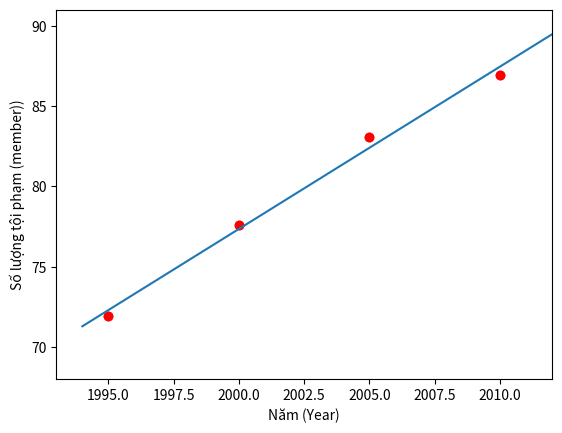

Here is the Python script that generated this plot:
'''# Dữ liệu đầu vào

Bai 2:'''
#du doan toi pham:
from __future__ import division, print_function, unicode_literals
import numpy as np 
import matplotlib.pyplot as plt
# Danh sách các năm
X = np.array([[1995,2000,2005,2010]]).T
# Số lượng tội phạm tương ứng với mỗi năm
y = np.array([[71.9,77.6,83.1,86.9]]).T
# Visualize data 
plt.plot(X, y, 'ro')
plt.axis([1993, 2012,68, 91])
plt.xlabel('Năm (Year)')
plt.ylabel('Số lượng tội phạm (member))')
plt.show()

# Building Xbar 
one = np.ones((X.shape[0], 1))
Xbar = np.concatenate((one, X), axis = 1)

# Calculating weights of the fitting line 
A = np.dot(Xbar.T, Xbar)
b = np.dot(Xbar.T, y)
w = np.dot(np.linalg.pinv(A), b)
print('w = ', w)
# Preparing the fitting line 
w_0 = w[0][0]
w_1 = w[1][0]
x0 = np.linspace(1994, 2012, 2)
y0 = w_0 + w_1*x0

# Drawing the fitting line 
plt.plot(X.T, y.T, 'ro')     # data 
plt.plot(x0, y0)               # the fitting line
plt.axis([1993, 2012,68, 91])
plt.xlabel('Năm (Year)')
plt.ylabel('Số lượng tội phạm (member))')
plt.show()

y1 = w_1*2014 + w_0
#y2 = w_1*160 + w_0

print( u'Dự đoán số lượng tội phạm năm 2014: %.2f (member), real number: 90.5 (member)'  %(y1) )
#print( u'Predict weight of person with height 160 cm: %.2f (kg), real number: 56 (kg)'  %(y2) )